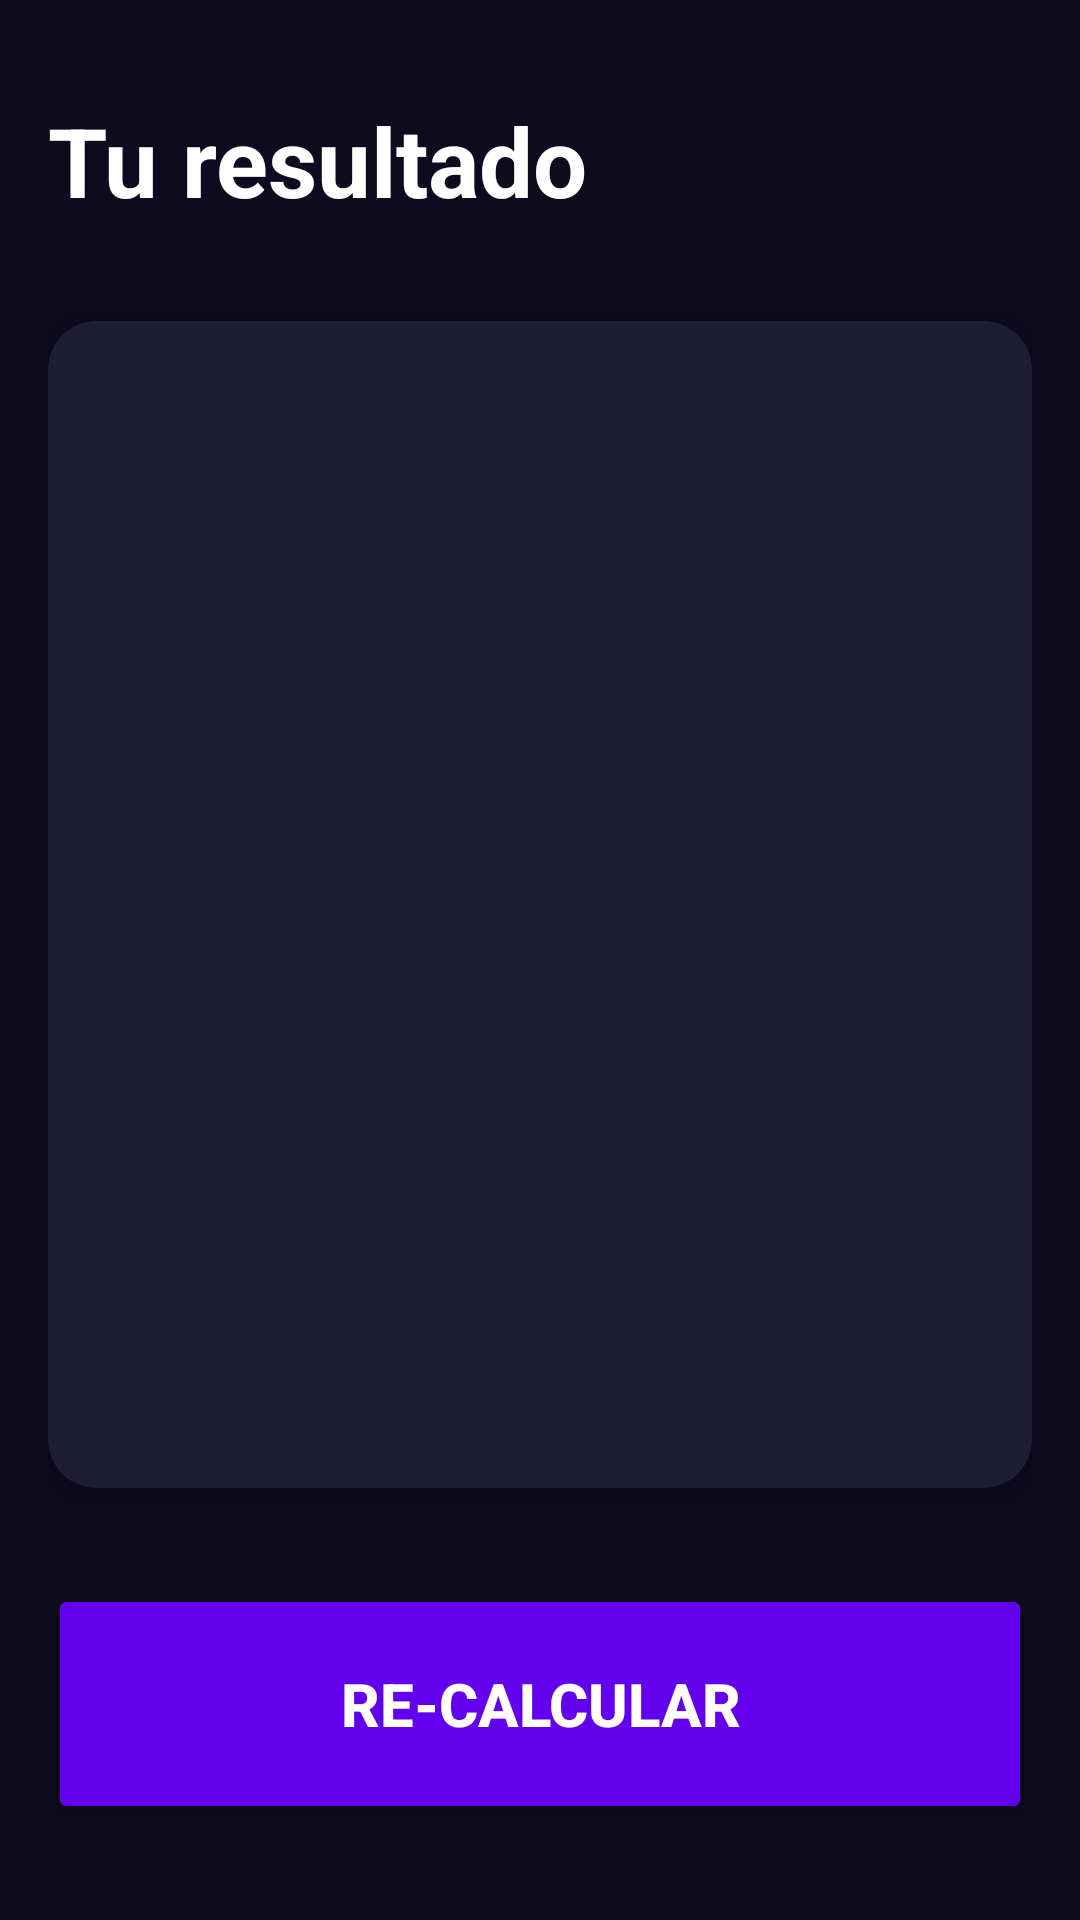

The Android layout XML behind this screen, and the referenced resources:
<!-- AndroidManifest.xml: application theme Theme.AndroidMaster -->
<!-- res/layout/activity_imc_result.xml -->
<?xml version="1.0" encoding="utf-8"?>
<androidx.appcompat.widget.LinearLayoutCompat xmlns:android="http://schemas.android.com/apk/res/android"
    xmlns:app="http://schemas.android.com/apk/res-auto"
    xmlns:tools="http://schemas.android.com/tools"
    android:layout_width="match_parent"
    android:layout_height="match_parent"
    android:background="@color/background_app"
    android:orientation="vertical"
    android:paddingHorizontal="16dp"
    android:paddingVertical="32dp"
    tools:context=".apps.imccalculator.ImcResultActivity">

    <TextView
        android:layout_width="match_parent"
        android:layout_height="wrap_content"
        android:text="@string/result"
        android:textColor="@color/white"
        android:textSize="32sp"
        android:textStyle="bold" />

    <androidx.cardview.widget.CardView
        android:layout_width="match_parent"
        android:layout_height="0dp"
        android:layout_weight="1"
        android:layout_marginVertical="32dp"
        app:cardBackgroundColor="@color/background_component"
        app:cardCornerRadius="16dp">

        <androidx.appcompat.widget.LinearLayoutCompat
            android:layout_width="match_parent"
            android:layout_height="match_parent"
            android:gravity="center"
            android:orientation="vertical"
            android:padding="16dp">

            <TextView
                android:id="@+id/tvIMCStatus"
                android:layout_width="wrap_content"
                android:layout_height="wrap_content"
                android:textSize="26sp"
                android:textStyle="bold"
                tools:text="Normal"
                tools:textColor="@color/teal_700" />

            <TextView
                android:id="@+id/tvIMCResult"
                android:layout_width="wrap_content"
                android:layout_height="wrap_content"
                android:layout_marginVertical="40dp"
                android:textColor="@color/white"
                android:textSize="65sp"
                android:textStyle="bold"
                tools:text="24.5" />

            <TextView
                android:id="@+id/tvIMCDescription"
                android:layout_width="wrap_content"
                android:layout_height="wrap_content"
                android:textColor="@color/white"
                android:textSize="26sp"
                tools:text="Estás en lo óptimo para tu peso y altura." />

        </androidx.appcompat.widget.LinearLayoutCompat>

    </androidx.cardview.widget.CardView>

    <androidx.appcompat.widget.AppCompatButton
        android:id="@+id/btnRecalculate"
        android:layout_width="match_parent"
        android:layout_height="80dp"
        android:backgroundTint="@color/background_fab"
        android:text="@string/recalculate"
        android:textColor="@color/white"
        android:textSize="20sp"
        android:textStyle="bold" />

</androidx.appcompat.widget.LinearLayoutCompat>
<!-- resources referenced by this layout -->
<resources>
  <color name="background_app">#0E0B20</color>
  <color name="background_component">#1D1E33</color>
  <color name="background_fab">#FF6200EE</color>
  <color name="teal_700">#FF018786</color>
  <color name="white">#FFFFFFFF</color>
  <string name="recalculate">Re-calcular</string>
  <string name="result">Tu resultado</string>
  <style name="Theme.AndroidMaster" parent="Theme.MaterialComponents.DayNight.DarkActionBar">
          
          <item name="colorPrimary">@color/purple_500</item>
          <item name="colorPrimaryVariant">@color/purple_700</item>
          <item name="colorOnPrimary">@color/white</item>
          
          <item name="colorSecondary">@color/teal_200</item>
          <item name="colorSecondaryVariant">@color/teal_700</item>
          <item name="colorOnSecondary">@color/black</item>
          
          <item name="android:statusBarColor">?attr/colorPrimaryVariant</item>
          
      </style>
  <color name="purple_500">#FF6200EE</color>
  <color name="purple_700">#FF3700B3</color>
  <color name="teal_200">#FF03DAC5</color>
  <color name="black">#FF000000</color>
</resources>
